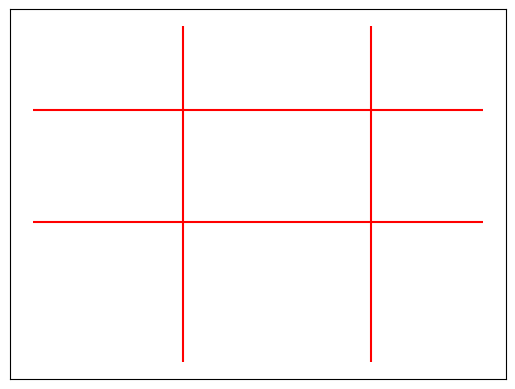

Generate this figure with matplotlib:
import numpy
import matplotlib.pyplot as plt  # type: ignore[reportMissingModuleSource]

# Source - https://stackoverflow.com/a/33382750
# Posted by BlivetWidget, modified by community. See post 'Timeline' for change history
# Retrieved 2026-10-19, License - CC BY-SA 4.0

import matplotlib.pyplot as plt

# plt.hlines(y, xmin, xmax, colors, linestyles)
plt.hlines(y=0.45, xmin=0.0, xmax=0.6, color='r', linestyle='-')
plt.hlines(y=0.25, xmin=0.0, xmax=0.6, color='r', linestyle='-')

# Same logic applies for vlines if you want to shorten vertical lines:
# plt.vlines(x, ymin, ymax, colors, linestyles)
plt.vlines(x=0.2, ymin=0.0, ymax=0.6, color='r', linestyle='-')
plt.vlines(x=0.45, ymin=0.0, ymax=0.6, color='r', linestyle='-')

plt.xticks([])
plt.yticks([])




plt.show()
